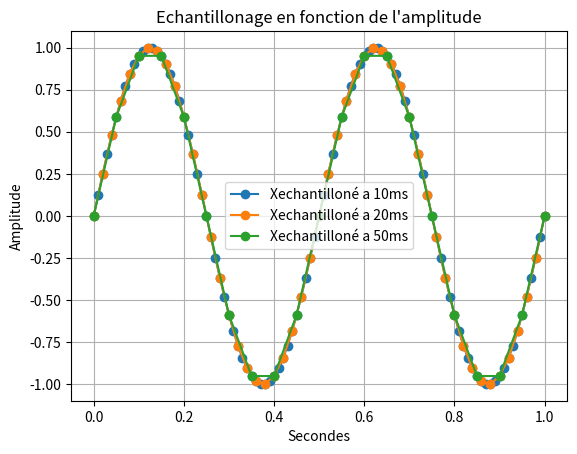

Python code for this plot:
import random as rand

import numpy as np #importation de numpy
import matplotlib.pyplot as plt


# Bx1= [i+rand.randint(-6,7)/10 for i in X1]

# q=0.5 # pas de quantification 

# X1q = q*np.round(X1/q) # signal quantifié 

# E=X1-X1q #ereur de quantification 


#3)

# F2=2 #assigniation d'un variable F a valeur 2

# T2=np.linspace(0.2,1,1001) #Assigniation de la variable T avec le module numpy pour creer un espace de ligne compris entre 0 et 1001 avec un pas de 1

# X2=np.sin(F2*np.pi*2*T2)#Assigniation de la varibale X1 avec le module numpy pour creer une sinusoide avec la varibale F la valeurs pi du module numpy et la variable T 

#4) 
# X3=X1+X2 #Addition des deux courbes X1 et X2
#2)3) 

# plt.plot(X1 , marker='o', color='tab:purple', label='X1') #Affichage de la courbe X1
# plt.plot(Bx1, color='tab:purple', label='Bruit de X1')
# plt.plot(X1q, color='tab:red', label='Signal quantifié')
# plt.plot(E, color='tab:cyan', label='Erreur de quantification')
# plt.plot(Xech, marker='o', color='tab:blue', label='signal echantilloné')

# plt.plot(X2, marker='o', color='r', label='X2') #Afffichage de la courbe X2
# plt.plot(X3, marker='o', color='y', label='X3') #Afffichage de la courbe X3
# plt.plot(F)# Y=2 car valeurs de F=2

# 12)
F=2 #assigniation d'un variable F a valeur 2
T=np.linspace(0,1,1001) #Assigniation de la variable T avec le module numpy pour creer un espace de ligne compris entre 0 et 1001 avec un pas de 1  

X1=np.sin(F*np.pi*2*T) #Assigniation de la varibale X1 avec le module numpy pour creer une sinusoide avec la varibale F la valeurs pi du module numpy et la variable T 

# Te=0.02 #assigniation d'un variable Te a valeur 0.02 (20ms)
# Te2=np.arange(0,1,Te) #Assigniation de la variable Te2 avec le module numpy pour creer un espace de ligne compris entre 0 et 1 avec un pas de 0.02 (20ms)

# Xech=np.sin(F*np.pi*2*Te2) #Assigniation de la varibale Xech avec le module numpy pour creer une sinusoide avec la varibale F la valeurs pi du module numpy et la variable Te2

# plt.plot(T, X1, label='X1 (continu)') #Affichage de la courbe X1
# plt.plot(Te2, Xech, marker='o' ,label='Xech (échantillonné)') #Affichage de la courbe Xech

# 13)
Xech10=np.sin(F*np.pi*2*T[::10]) #Assigniation de la varibale Xech10 avec le module numpy pour creer une sinusoide avec la varibale F la valeurs pi du module numpy et la variable T avec un pas de 10
plt.plot(T[::10], Xech10, marker='o',label='Xechantilloné a 10ms') #Affichage de la courbe X1

Xech20=np.sin(F*np.pi*2*T[::20]) #Assigniation de la varibale Xech10 avec le module numpy pour creer une sinusoide avec la varibale F la valeurs pi du module numpy et la variable T avec un pas de 10
plt.plot(T[::20], Xech20, marker='o',label='Xechantilloné a 20ms') #Affichage de la courbe X1

Xech50=np.sin(F*np.pi*2*T[::50]) #Assigniation de la varibale Xech10 avec le module numpy pour creer une sinusoide avec la varibale F la valeurs pi du module numpy et la variable T avec un pas de 10
plt.plot(T[::50], Xech50, marker='o',label='Xechantilloné a 50ms') #Affichage de la courbe X1

Xech100=np.sin(F*np.pi*2*T[::100]) #Assigniation de la varibale Xech10 avec le module numpy pour creer une sinusoide avec la varibale F la valeurs pi du module numpy et la variable T avec un pas de 10

# partie affichages 
plt.xlabel("Secondes") #Axes x =Secondes
plt.ylabel('Amplitude')#Axes y= Amplitude
plt.title("Echantillonage en fonction de l'amplitude") #Titre du graphe
plt.legend() #Affiche la legendE
plt.grid(True) #affichage de la grille
plt.show() #Afficher le plot
plt.close() #Fermer le plot
